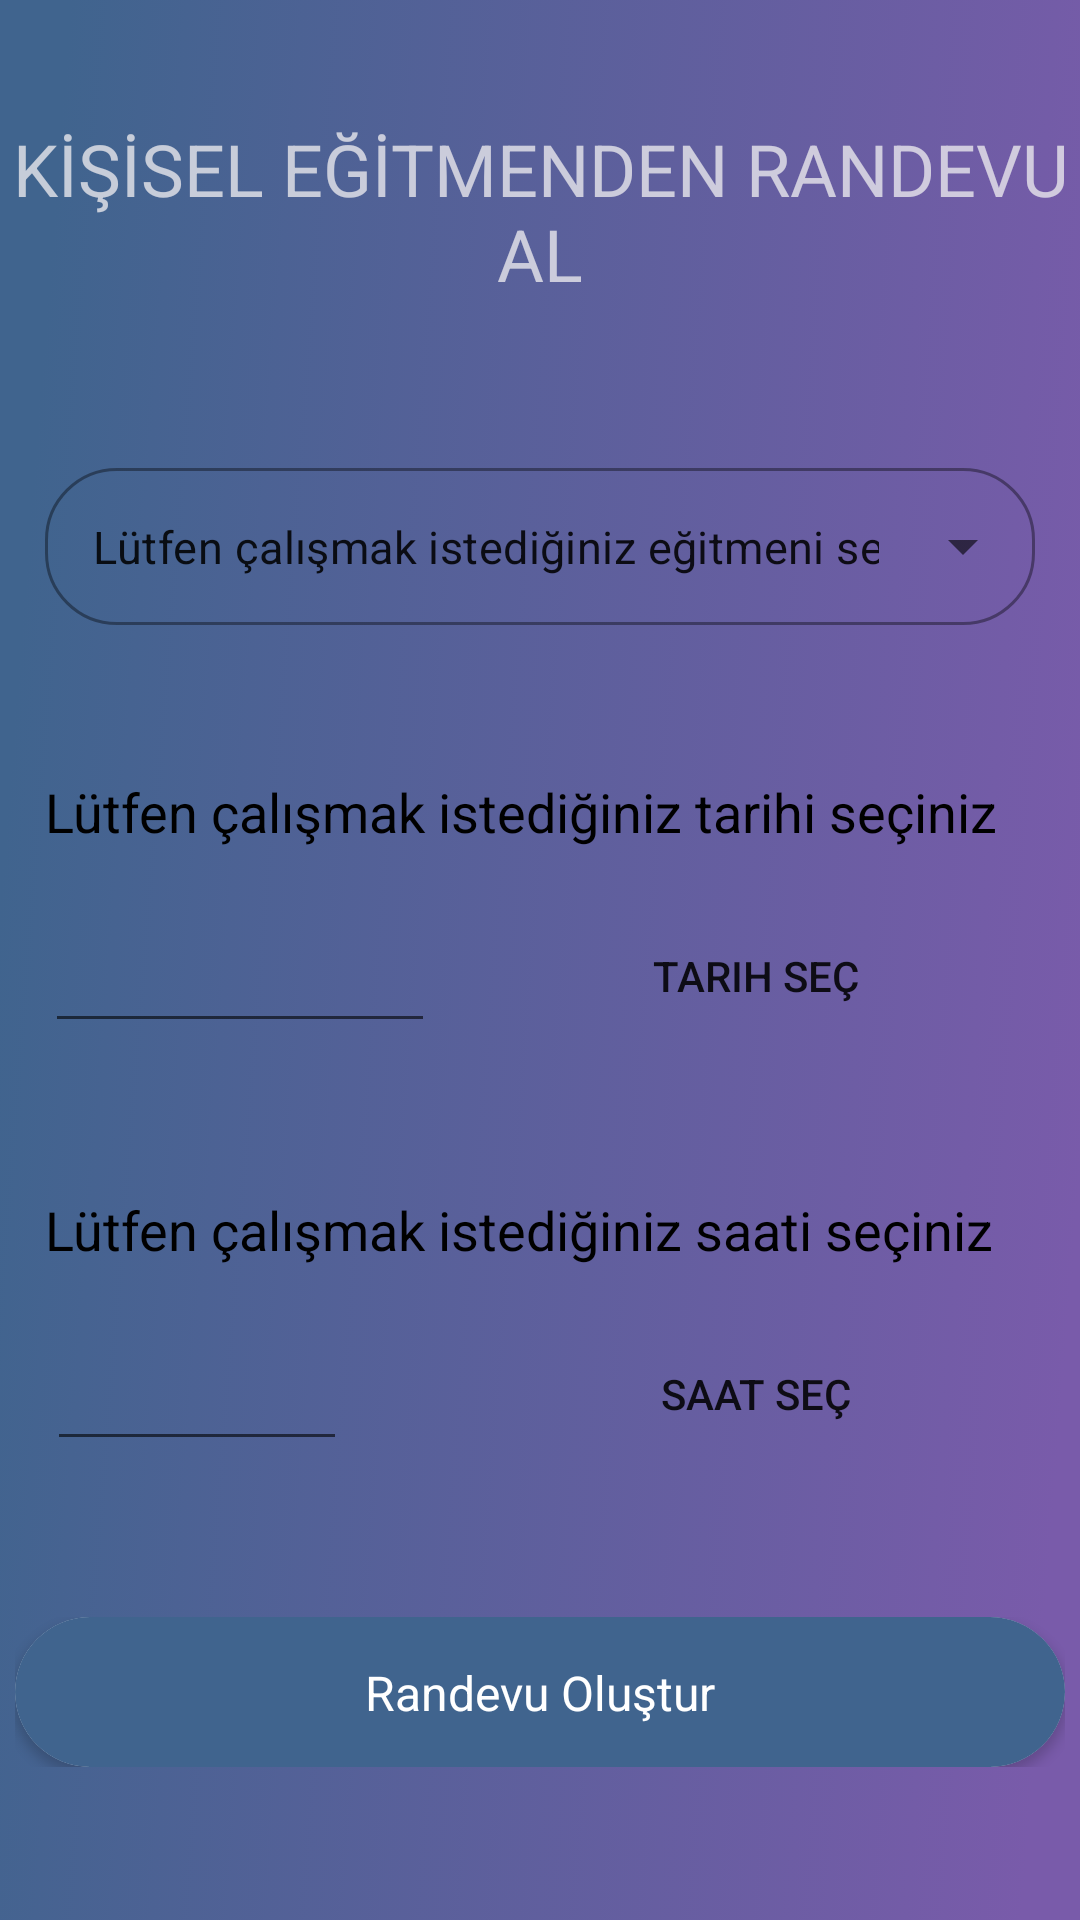

Reconstruct the res/layout file that produces this screen, plus the resources it refers to.
<!-- AndroidManifest.xml: application theme Theme.Gym_v2 -->
<!-- res/layout/fragment_appointment.xml -->
<?xml version="1.0" encoding="utf-8"?>
<androidx.constraintlayout.widget.ConstraintLayout xmlns:android="http://schemas.android.com/apk/res/android"
    xmlns:app="http://schemas.android.com/apk/res-auto"
    xmlns:tools="http://schemas.android.com/tools"
    android:layout_width="match_parent"
    android:layout_height="match_parent"
    android:background="@drawable/register_background"
    tools:context=".Fragments.AppointmentFragment">

    <Button
        android:id="@+id/dateButton"
        android:layout_width="150dp"
        android:layout_height="35dp"
        android:layout_alignParentStart="true"
        android:layout_alignParentTop="true"
        android:layout_alignParentEnd="true"
        android:layout_centerHorizontal="true"
        android:layout_marginTop="25dp"
        android:layout_marginEnd="16dp"
        android:background="@drawable/custom_button"
        android:text="@string/buttonSelectCalendar"
        app:layout_constraintEnd_toEndOf="parent"
        app:layout_constraintHorizontal_bias="0.784"
        app:layout_constraintStart_toEndOf="@+id/selectedTime"
        app:layout_constraintTop_toBottomOf="@+id/textView3" />

    <TextView
        android:id="@+id/textView3"
        android:layout_width="match_parent"
        android:layout_height="wrap_content"
        android:layout_alignParentStart="true"
        android:layout_alignParentTop="true"
        android:layout_centerHorizontal="true"
        android:layout_marginStart="15dp"
        android:layout_marginTop="50dp"
        android:layout_marginEnd="15dp"
        android:text="@string/textViewSelectCalendar"
        android:textSize="18sp"
        android:textColor="@color/black"
        app:layout_constraintEnd_toEndOf="parent"
        app:layout_constraintHorizontal_bias="1.0"
        app:layout_constraintStart_toStartOf="parent"
        app:layout_constraintTop_toBottomOf="@+id/textInputLayout" />
    <EditText
        android:id="@+id/selectedDate"
        android:layout_width="130dp"
        android:layout_height="40dp"
        android:layout_alignParentStart="true"
        android:layout_alignParentBottom="true"
        android:layout_marginStart="10dp"
        android:layout_marginTop="25dp"
        android:autofillHints=""
        android:inputType="none"
        android:paddingStart="10dp"
        android:textSize="18sp"
        android:textColor="@color/black"
        app:layout_constraintEnd_toEndOf="parent"
        app:layout_constraintHorizontal_bias="0.023"
        app:layout_constraintStart_toStartOf="parent"
        app:layout_constraintTop_toBottomOf="@+id/textView3"
        tools:ignore="LabelFor"/>

    <TextView
        android:id="@+id/textView4"
        android:layout_width="wrap_content"
        android:layout_height="wrap_content"
        android:layout_alignParentTop="true"
        android:layout_centerHorizontal="true"
        android:layout_marginTop="40dp"
        android:ellipsize="none"
        android:text="@string/appointmentTitle"
        android:textColor="#C9EBEAED"
        android:textSize="24sp"
        android:textAlignment="center"
        app:layout_constraintEnd_toEndOf="parent"
        app:layout_constraintStart_toStartOf="parent"
        app:layout_constraintTop_toTopOf="parent" />

    <Button
        android:id="@+id/timeButton"
        android:layout_width="150dp"
        android:layout_height="35dp"
        android:layout_alignParentStart="true"
        android:layout_alignParentTop="true"
        android:layout_alignParentEnd="true"
        android:layout_centerHorizontal="true"
        android:layout_marginTop="25dp"
        android:layout_marginEnd="16dp"
        android:background="@drawable/custom_button"
        android:text="@string/buttonSelectTime"
        app:layout_constraintEnd_toEndOf="parent"
        app:layout_constraintHorizontal_bias="0.784"
        app:layout_constraintStart_toEndOf="@+id/selectedTime"
        app:layout_constraintTop_toBottomOf="@+id/textView6" />

    <EditText
        android:id="@+id/selectedTime"
        android:layout_width="100dp"
        android:layout_height="40dp"
        android:layout_alignParentStart="true"
        android:layout_alignParentBottom="true"
        android:layout_marginStart="10dp"
        android:layout_marginTop="25dp"
        android:autofillHints=""
        android:inputType="text"
        android:paddingStart="10dp"
        android:textSize="18sp"
        android:textColor="@color/black"
        app:layout_constraintEnd_toEndOf="parent"
        app:layout_constraintHorizontal_bias="0.023"
        app:layout_constraintStart_toStartOf="parent"
        app:layout_constraintTop_toBottomOf="@+id/textView6"
        tools:ignore="LabelFor" />

    <TextView
        android:id="@+id/textView6"
        android:layout_width="match_parent"
        android:layout_height="wrap_content"
        android:layout_marginStart="15dp"
        android:layout_marginTop="50dp"
        android:layout_marginEnd="15dp"
        android:text="@string/textViewSelectTime"
        android:textSize="18sp"
        android:textColor="@color/black"
        app:layout_constraintEnd_toEndOf="parent"
        app:layout_constraintStart_toStartOf="parent"
        app:layout_constraintTop_toBottomOf="@+id/selectedDate" />

    <com.google.android.material.textfield.TextInputLayout
        android:id="@+id/textInputLayout"
        style="@style/Widget.MaterialComponents.TextInputLayout.OutlinedBox.ExposedDropdownMenu"
        app:boxCornerRadiusBottomEnd="24dp"
        app:boxCornerRadiusTopEnd="24dp"
        app:boxCornerRadiusBottomStart="24dp"
        app:boxCornerRadiusTopStart="24dp"
        android:layout_width="match_parent"
        android:layout_height="wrap_content"
        android:layout_marginStart="15dp"
        android:layout_marginTop="50dp"
        android:layout_marginEnd="15dp"
        app:layout_constraintEnd_toEndOf="parent"
        app:layout_constraintHorizontal_bias="0.0"
        app:layout_constraintStart_toStartOf="parent"
        app:layout_constraintTop_toBottomOf="@+id/textView4">

        <AutoCompleteTextView
            android:id="@+id/autoCompleteTextView3"
            android:layout_width="match_parent"
            android:layout_height="wrap_content"
            android:layout_weight="1"
            android:inputType="none"
            android:paddingTop="16dp"
            android:paddingBottom="16dp"
            android:text="@string/textViewSelectTrainer"
            android:textSize="15sp" />
    </com.google.android.material.textfield.TextInputLayout>

    <include
        android:id="@+id/progressAppointmentButton"
        layout="@layout/progress_button_appointment"
        android:layout_width="350dp"
        android:layout_height="50dp"
        android:layout_marginTop="52dp"
        app:layout_constraintEnd_toEndOf="parent"
        app:layout_constraintHorizontal_bias="0.491"
        app:layout_constraintStart_toStartOf="parent"
        app:layout_constraintTop_toBottomOf="@+id/selectedTime" />
</androidx.constraintlayout.widget.ConstraintLayout>
<!-- res/layout/progress_button_appointment.xml (included above) -->
<?xml version="1.0" encoding="utf-8"?>
<androidx.constraintlayout.widget.ConstraintLayout
    xmlns:android="http://schemas.android.com/apk/res/android"
    xmlns:app="http://schemas.android.com/apk/res-auto"
    android:orientation="vertical"
    android:layout_width="match_parent"
    android:layout_height="match_parent">

    <androidx.cardview.widget.CardView
        android:id="@+id/appointmentCardView"
        android:layout_width="match_parent"
        android:layout_height="50dp"
        app:cardCornerRadius="50dp"
        app:layout_constraintBottom_toBottomOf="parent"
        app:layout_constraintEnd_toEndOf="parent"
        app:layout_constraintStart_toStartOf="parent"
        app:layout_editor_absoluteX="1dp"
        app:layout_editor_absoluteY="515dp" >

        <androidx.constraintlayout.widget.ConstraintLayout
            android:id="@+id/appointment_constraint_layout"
            android:layout_width="match_parent"
            android:layout_height="match_parent"
            android:background="#40648E">

            <ProgressBar
                android:id="@+id/appointmentProgressBar"
                style="?android:attr/progressBarStyle"
                android:layout_width="30dp"
                android:layout_height="30dp"
                android:indeterminate="true"
                android:indeterminateTint="@color/white"
                android:indeterminateTintMode="src_atop"
                android:visibility="gone"
                app:layout_constraintBottom_toBottomOf="parent"
                app:layout_constraintEnd_toStartOf="@+id/progressAppointment"
                app:layout_constraintHorizontal_bias="0.942"
                app:layout_constraintStart_toStartOf="parent"
                app:layout_constraintTop_toTopOf="parent" />

            <TextView
                android:id="@+id/progressAppointment"
                android:layout_width="wrap_content"
                android:layout_height="wrap_content"
                android:text="Randevu Oluştur"
                android:textColor="@color/white"
                android:textSize="16sp"
                app:layout_constraintBottom_toBottomOf="parent"
                app:layout_constraintEnd_toEndOf="parent"
                app:layout_constraintStart_toStartOf="parent"
                app:layout_constraintTop_toTopOf="parent" />

        </androidx.constraintlayout.widget.ConstraintLayout>
    </androidx.cardview.widget.CardView>
</androidx.constraintlayout.widget.ConstraintLayout>
<!-- resources referenced by this layout -->
<resources>
  <color name="black">#FF000000</color>
  <color name="white">#FFFFFFFF</color>
  <!-- drawable register_background: png bitmap (drawable-ldpi, 447217 bytes) -->
  <string name="appointmentTitle">KİŞİSEL EĞİTMENDEN RANDEVU AL</string>
  <string name="buttonSelectCalendar">Tarih Seç</string>
  <string name="buttonSelectTime">Saat seç</string>
  <string name="textViewSelectCalendar">Lütfen çalışmak istediğiniz tarihi seçiniz</string>
  <string name="textViewSelectTime">Lütfen çalışmak istediğiniz saati seçiniz</string>
  <string name="textViewSelectTrainer">Lütfen çalışmak istediğiniz eğitmeni seçiniz</string>
  <style name="Theme.Gym_v2" parent="Theme.MaterialComponents.DayNight.DarkActionBar">
          
          <item name="colorPrimary">@color/purple_500</item>
          <item name="colorPrimaryVariant">@color/purple_700</item>
          <item name="colorOnPrimary">@color/white</item>
          
          <item name="colorSecondary">@color/teal_200</item>
          <item name="colorSecondaryVariant">@color/teal_700</item>
          <item name="colorOnSecondary">@color/black</item>
          
          <item name="android:statusBarColor" tools:targetApi="l">?attr/colorPrimaryVariant</item>
          
      </style>
  <color name="purple_500">#40648E</color>
  <color name="purple_700">#40648E</color> //#8666BF
  <color name="teal_200">#FF03DAC5</color>
  <color name="teal_700">#FF018786</color>
</resources>
